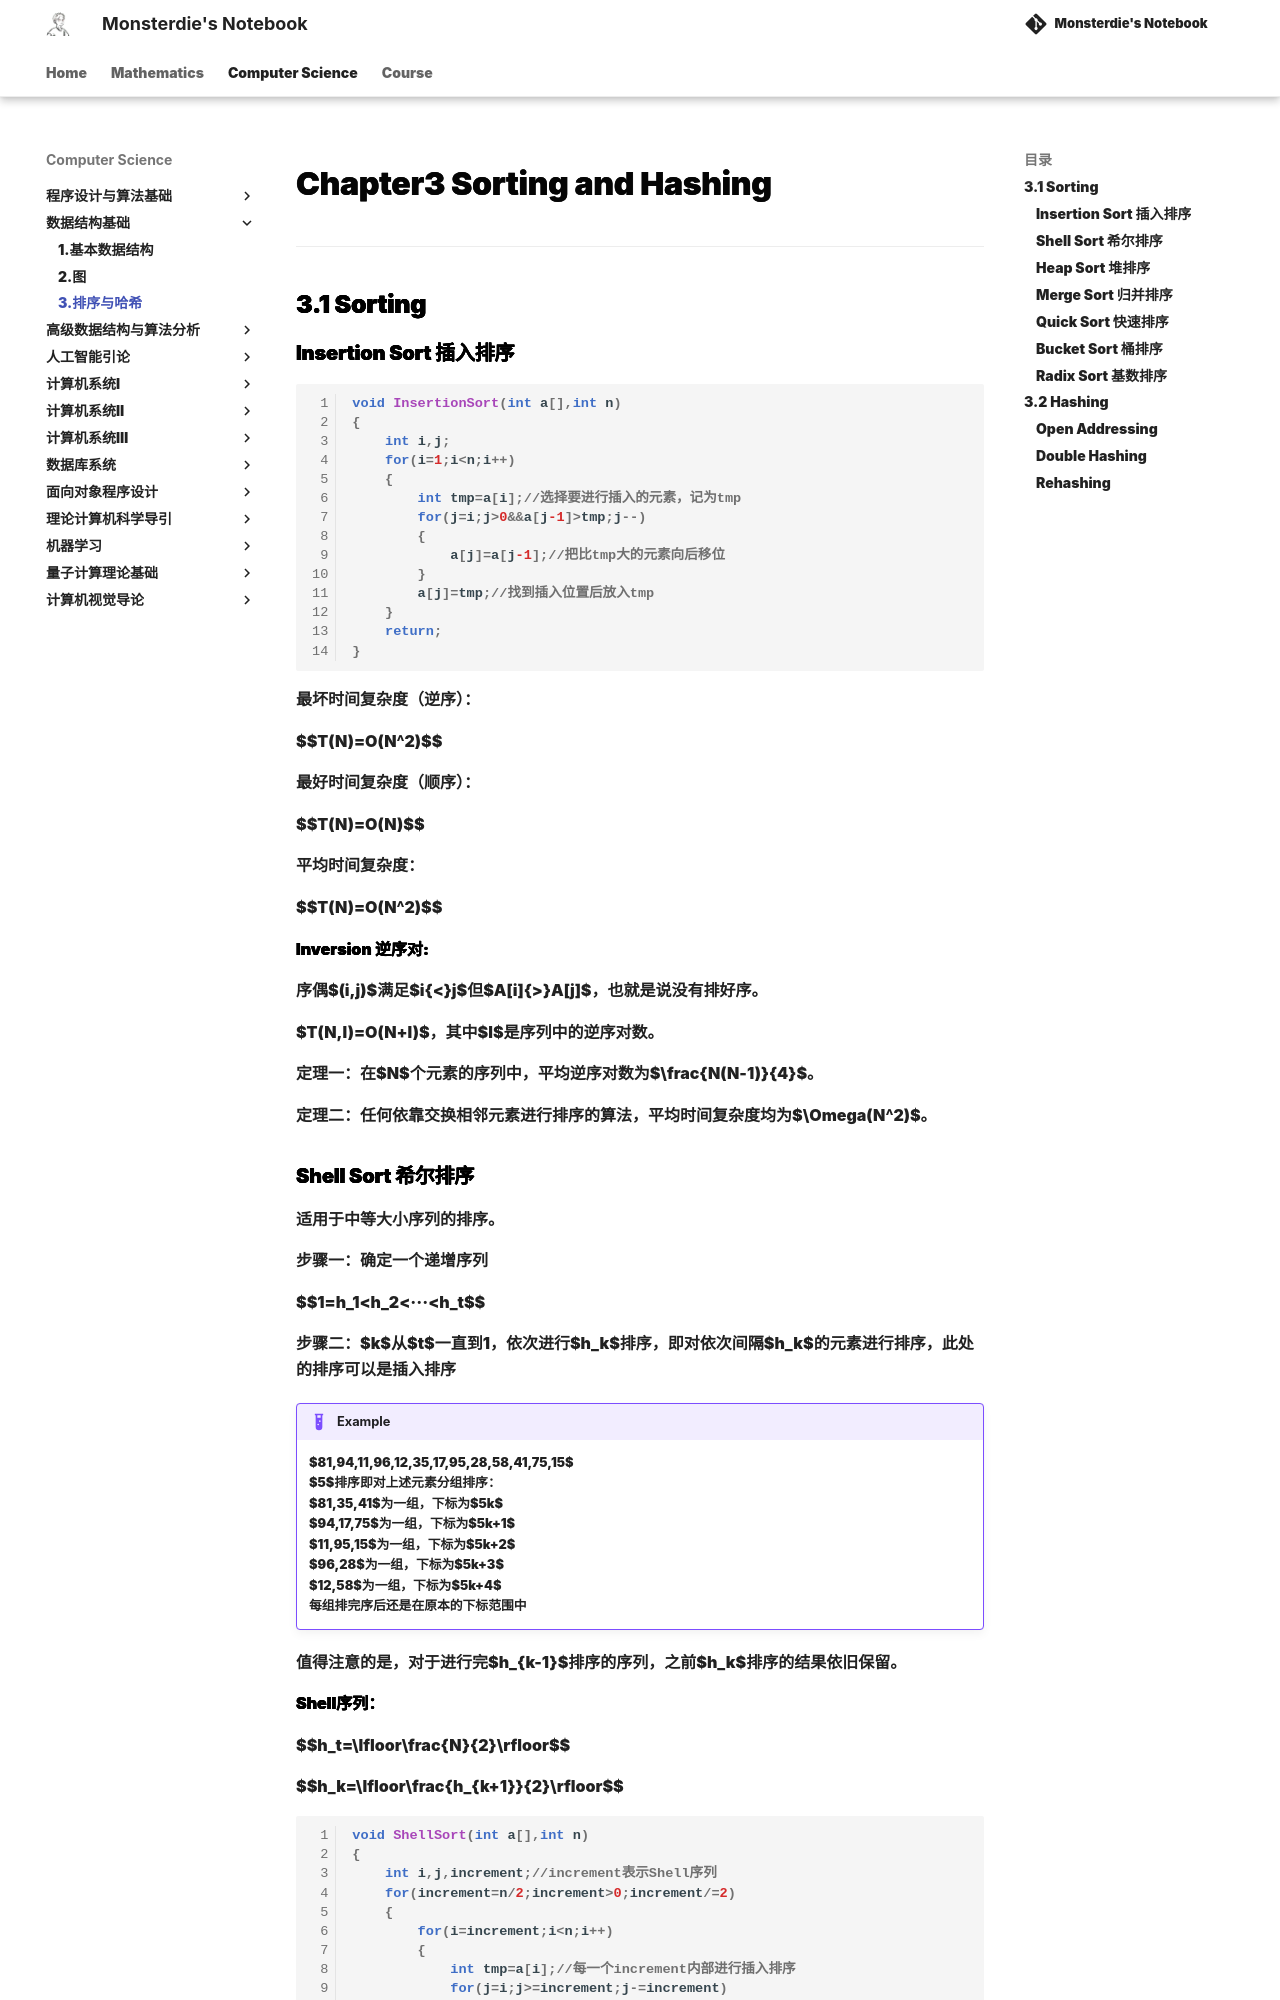

repository: monsterdie12138/Notebook · page: Computer Science/FDS/Chapter3/index.html · generator: mkdocs

---
comments: true
---

<span style="font-family: 'Times New Roman';">

# Chapter3 Sorting and Hashing

***

## 3.1 Sorting

### Insertion Sort 插入排序

```c linenums="1"
void InsertionSort(int a[],int n)
{
    int i,j;
    for(i=1;i<n;i++)
    {
        int tmp=a[i];//选择要进行插入的元素，记为tmp
        for(j=i;j>0&&a[j-1]>tmp;j--)
        {
            a[j]=a[j-1];//把比tmp大的元素向后移位
        }
        a[j]=tmp;//找到插入位置后放入tmp
    }
    return;
}
```

最坏时间复杂度（逆序）：

$$T(N)=O(N^2)$$

最好时间复杂度（顺序）：

$$T(N)=O(N)$$

平均时间复杂度：

$$T(N)=O(N^2)$$

**Inversion 逆序对:**

序偶$(i,j)$满足$i{<}j$但$A[i]{\>}A[j]$，也就是说没有排好序。

$T(N,I)=O(N+I)$，其中$I$是序列中的逆序对数。

定理一：在$N$个元素的序列中，平均逆序对数为$\frac{N(N-1)}{4}$。

定理二：任何依靠交换相邻元素进行排序的算法，平均时间复杂度均为$\Omega(N^2)$。
